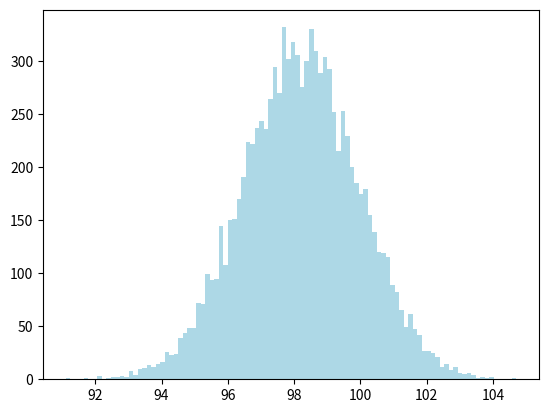

Reproduce this figure in Python. (Note: this script raises an exception after producing the figure.)
#Simulation de la mesure d'un volume de 100 mL avec un bécher
import numpy as np
import matplotlib.pyplot as plt

#création d'un tableau de 10000 valeurs issues d'une loi normale de moyenne 98.21 et d'écart type 1.76
data = np.random.normal(98.21,1.76,10000)

#Tracé de l'histogramme
plt.hist(data, bins=100, normed=1,color="lightblue",edgecolor = 'black')

#Tracé de l'histogramme
plt.title('Simulation de mesures aléatoire de volume \n en utilisant une loi normale de distribution')
plt.grid()
plt.savefig("loi de distribution de mesure de volume.png", bbox_inches='tight')
plt.show()